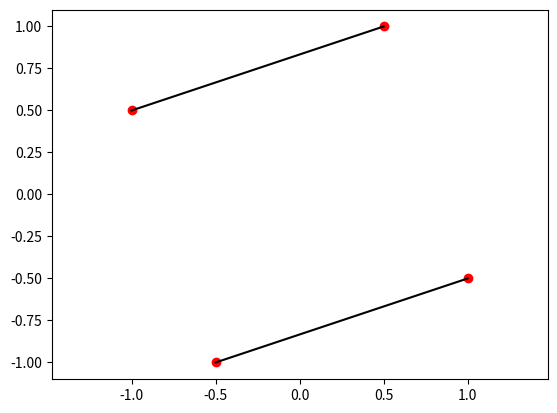

Reproduce this figure in Python.
import matplotlib.pyplot as plt
x=[-1 ,0.5 ,1,-0.5]
y=[ 0.5,  1, -0.5, -1]

plt.plot(x,y, 'ro')

def connectpoints(x,y,p1,p2):
    x1, x2 = x[p1], x[p2]
    y1, y2 = y[p1], y[p2]
    plt.plot([x1,x2],[y1,y2],'k-')

connectpoints(x,y,0,1)
connectpoints(x,y,2,3)

plt.axis('equal')
plt.show()